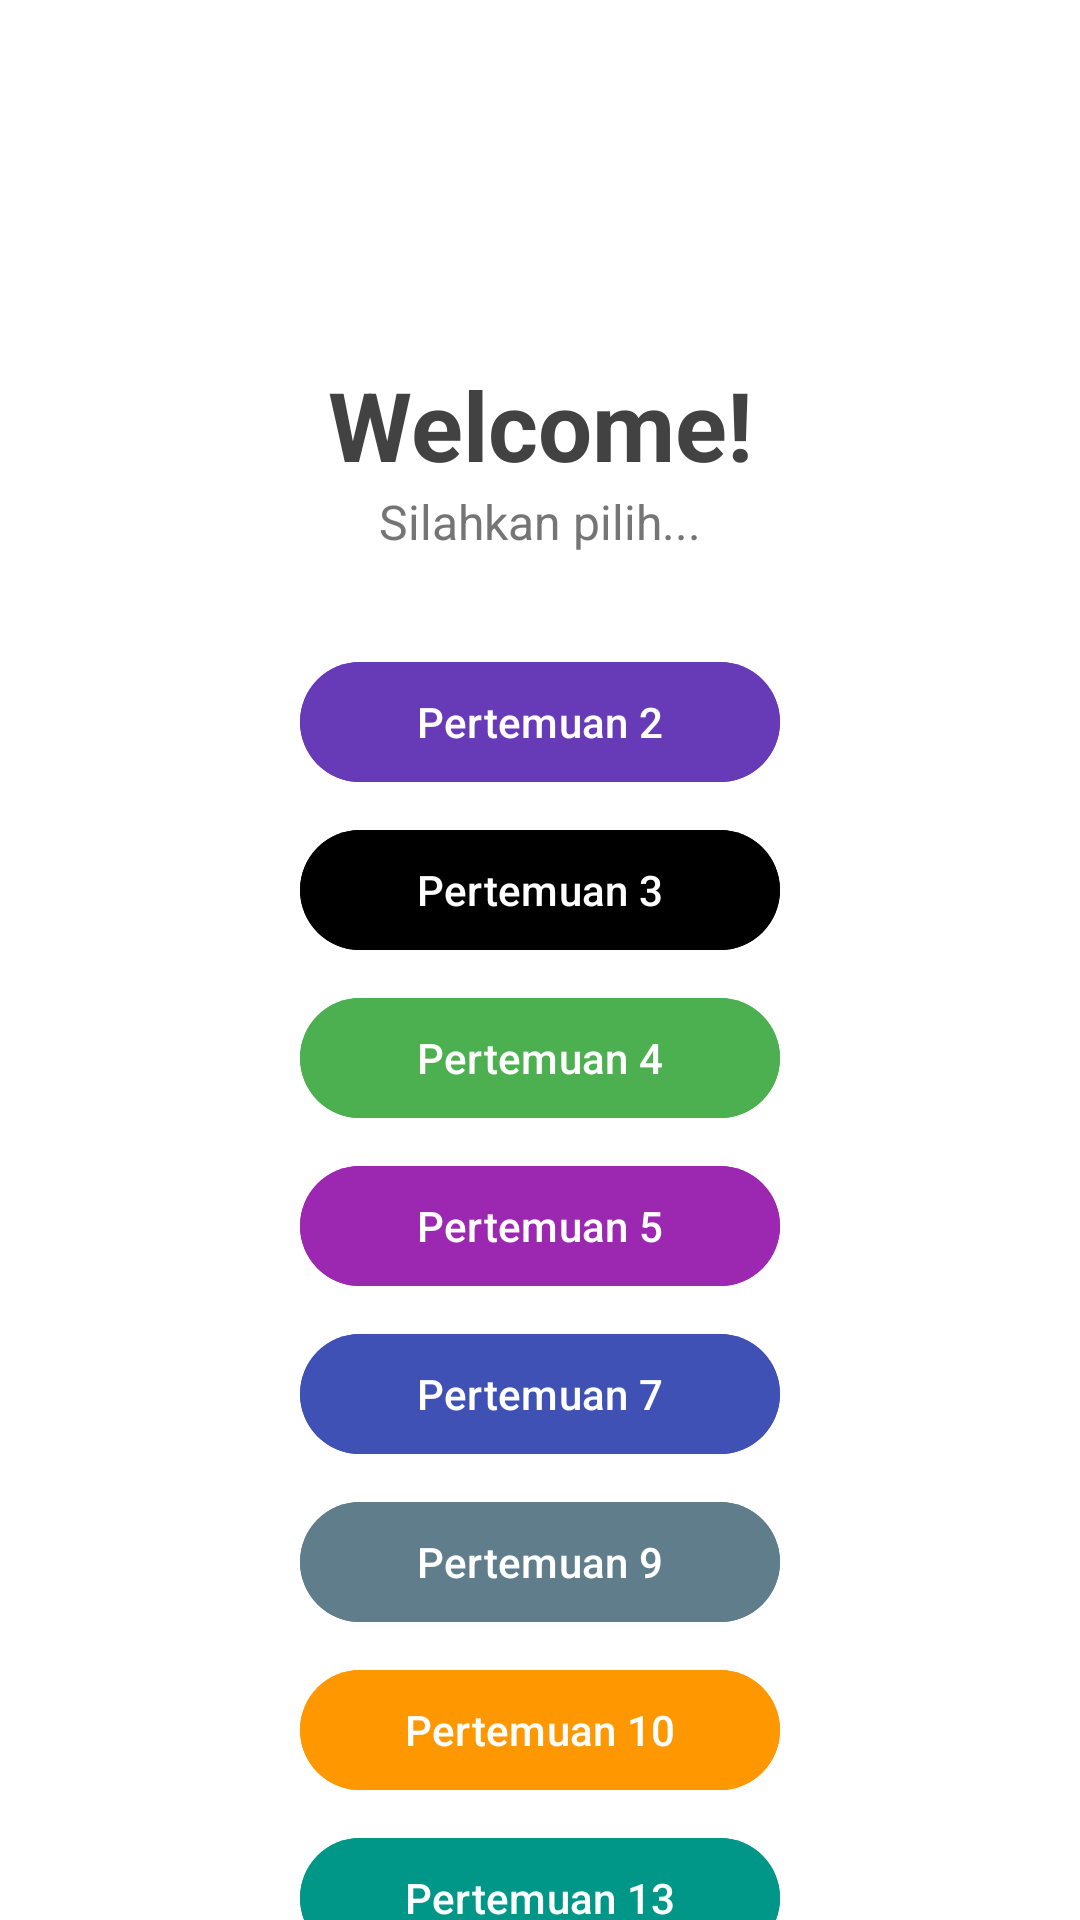

Android layout source for this screen:
<!-- AndroidManifest.xml: application theme Theme.SuciApps -->
<!-- res/layout/fragment_home.xml -->
<?xml version="1.0" encoding="utf-8"?>
<androidx.core.widget.NestedScrollView
xmlns:android="http://schemas.android.com/apk/res/android"
xmlns:app="http://schemas.android.com/apk/res-auto"
xmlns:tools="http://schemas.android.com/tools"
android:layout_width="match_parent"
android:layout_height="match_parent"
android:fillViewport="true"
android:background="@android:color/white">

<androidx.constraintlayout.widget.ConstraintLayout
    android:layout_width="match_parent"
    android:layout_height="wrap_content"
    tools:context=".home.HomeFragment">

    <View
        android:id="@+id/background_header"
        android:layout_width="0dp"
        android:layout_height="220dp"
        android:background="@drawable/bg_header_wave"
        app:layout_constraintStart_toStartOf="parent"
        app:layout_constraintEnd_toEndOf="parent"
        app:layout_constraintTop_toTopOf="parent"/>

    <androidx.appcompat.widget.Toolbar
        android:id="@+id/toolbar"
        android:layout_width="match_parent"
        android:layout_height="?attr/actionBarSize"
        android:background="@android:color/transparent"
        app:titleTextColor="@android:color/white"
        app:layout_constraintTop_toTopOf="parent" />

    <TextView
        android:id="@+id/tvWelcome"
        android:layout_width="wrap_content"
        android:layout_height="wrap_content"
        android:layout_marginTop="120dp"
        android:text="Welcome!"
        android:textColor="#424242"
        android:textSize="32sp"
        android:textStyle="bold"
        app:layout_constraintEnd_toEndOf="parent"
        app:layout_constraintStart_toStartOf="parent"
        app:layout_constraintTop_toTopOf="parent" />

    <TextView
        android:id="@+id/tvSubtitle"
        android:layout_width="wrap_content"
        android:layout_height="wrap_content"
        android:text="Silahkan pilih..."
        android:textColor="#757575"
        android:textSize="16sp"
        app:layout_constraintEnd_toEndOf="parent"
        app:layout_constraintStart_toStartOf="parent"
        app:layout_constraintTop_toBottomOf="@id/tvWelcome" />

    <Button
        android:id="@+id/btnToSecond"
        android:layout_width="160dp"
        android:layout_height="wrap_content"
        android:layout_marginTop="32dp"
        android:backgroundTint="#673AB7"
        android:text="Pertemuan 2"
        android:textColor="@android:color/white"
        app:layout_constraintEnd_toEndOf="parent"
        app:layout_constraintStart_toStartOf="parent"
        app:layout_constraintTop_toBottomOf="@id/tvSubtitle" />

    <Button
        android:id="@+id/btnToThird"
        android:layout_width="160dp"
        android:layout_height="wrap_content"
        android:layout_marginTop="8dp"
        android:backgroundTint="@android:color/black"
        android:text="Pertemuan 3"
        android:textColor="@android:color/white"
        app:layout_constraintEnd_toEndOf="parent"
        app:layout_constraintStart_toStartOf="parent"
        app:layout_constraintTop_toBottomOf="@id/btnToSecond" />

    <Button
        android:id="@+id/btnToFourth"
        android:layout_width="160dp"
        android:layout_height="wrap_content"
        android:layout_marginTop="8dp"
        android:backgroundTint="#4CAF50"
        android:text="Pertemuan 4"
        app:layout_constraintEnd_toEndOf="parent"
        app:layout_constraintStart_toStartOf="parent"
        app:layout_constraintTop_toBottomOf="@id/btnToThird" />

    <Button
        android:id="@+id/btnToFifth"
        android:layout_width="160dp"
        android:layout_height="wrap_content"
        android:layout_marginTop="8dp"
        android:backgroundTint="#9C27B0"
        android:text="Pertemuan 5"
        app:layout_constraintEnd_toEndOf="parent"
        app:layout_constraintStart_toStartOf="parent"
        app:layout_constraintTop_toBottomOf="@id/btnToFourth" />

    <Button
        android:id="@+id/btnToSeventh"
        android:layout_width="160dp"
        android:layout_height="wrap_content"
        android:layout_marginTop="8dp"
        android:backgroundTint="#3F51B5"
        android:text="Pertemuan 7"
        app:layout_constraintEnd_toEndOf="parent"
        app:layout_constraintStart_toStartOf="parent"
        app:layout_constraintTop_toBottomOf="@id/btnToFifth" />

    <Button
        android:id="@+id/btnToNinth"
        android:layout_width="160dp"
        android:layout_height="wrap_content"
        android:layout_marginTop="8dp"
        android:backgroundTint="#607D8B"
        android:text="Pertemuan 9"
        app:layout_constraintEnd_toEndOf="parent"
        app:layout_constraintStart_toStartOf="parent"
        app:layout_constraintTop_toBottomOf="@id/btnToSeventh" />

    <Button
        android:id="@+id/btnToTenth"
        android:layout_width="160dp"
        android:layout_height="wrap_content"
        android:layout_marginTop="8dp"
        android:backgroundTint="#FF9800"
        android:text="Pertemuan 10"
        android:textColor="@android:color/white"
        app:layout_constraintEnd_toEndOf="parent"
        app:layout_constraintStart_toStartOf="parent"
        app:layout_constraintTop_toBottomOf="@id/btnToNinth" />

    <Button
        android:id="@+id/btnToThirteenth"
        android:layout_width="160dp"
        android:layout_height="wrap_content"
        android:layout_marginTop="8dp"
        android:backgroundTint="#009688"
        android:text="Pertemuan 13"
        android:textColor="@android:color/white"
        app:layout_constraintEnd_toEndOf="parent"
        app:layout_constraintStart_toStartOf="parent"
        app:layout_constraintTop_toBottomOf="@id/btnToTenth" />

    <TextView
        android:id="@+id/tvCatFact"
        android:layout_width="0dp"
        android:layout_height="wrap_content"
        android:layout_marginTop="40dp"
        android:paddingHorizontal="24dp"
        android:gravity="center"
        android:text="Loading cat fact..."
        android:textAlignment="center"
        android:textColor="#333333"
        android:textSize="18sp"
        app:layout_constraintEnd_toEndOf="parent"
        app:layout_constraintStart_toStartOf="parent"
        app:layout_constraintTop_toBottomOf="@id/btnToThirteenth" />

    <Button
        android:id="@+id/btnRefresh"
        android:layout_width="wrap_content"
        android:layout_height="wrap_content"
        android:layout_marginTop="12dp"
        android:text="Refresh"
        app:layout_constraintEnd_toEndOf="parent"
        app:layout_constraintStart_toStartOf="parent"
        app:layout_constraintTop_toBottomOf="@id/tvCatFact" />

    <Button
        android:id="@+id/btnLogout"
        android:layout_width="160dp"
        android:layout_height="wrap_content"
        android:layout_marginTop="48dp"
        android:layout_marginBottom="32dp"
        android:backgroundTint="#E91E63"
        android:text="Logout"
        app:layout_constraintBottom_toBottomOf="parent"
        app:layout_constraintEnd_toEndOf="parent"
        app:layout_constraintStart_toStartOf="parent"
        app:layout_constraintTop_toBottomOf="@id/btnRefresh" />

</androidx.constraintlayout.widget.ConstraintLayout>
</androidx.core.widget.NestedScrollView>
<!-- resources referenced by this layout -->
<resources>
  <style name="Theme.SuciApps" parent="Base.Theme.SuciApps" />
  <style name="Base.Theme.SuciApps" parent="Theme.Material3.DayNight.NoActionBar">
  
  
  
      </style>
</resources>
